Image classification data set "Dataset" (NEC-PROJECTS-2024/CB1 on GitHub). Class labels (2): normal, tumor.

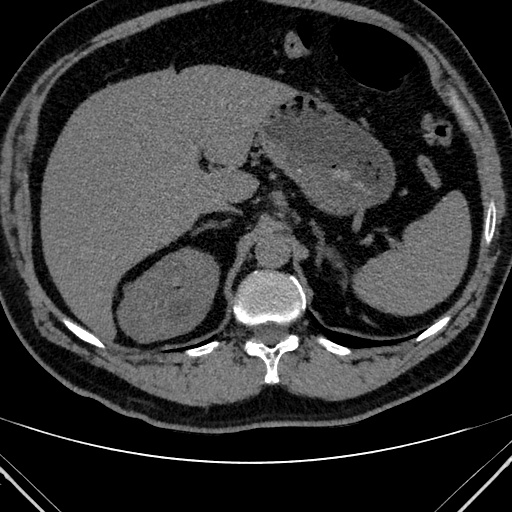
Label: tumor

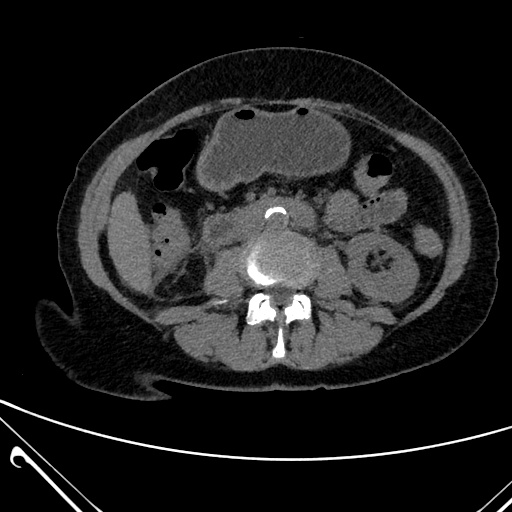
Label: normal

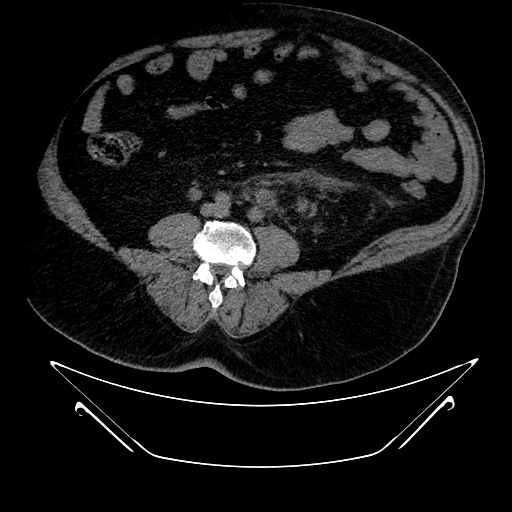
Label: tumor

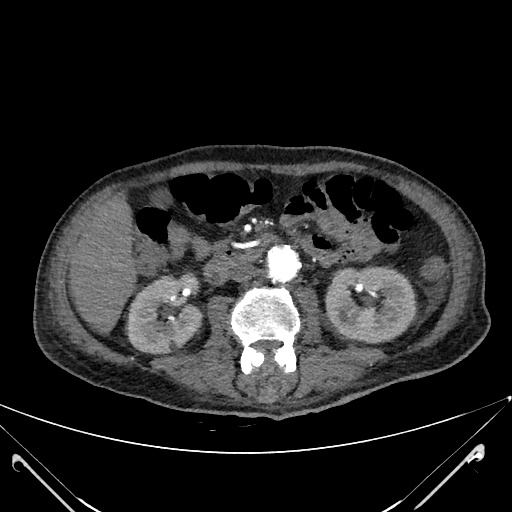
Label: tumor

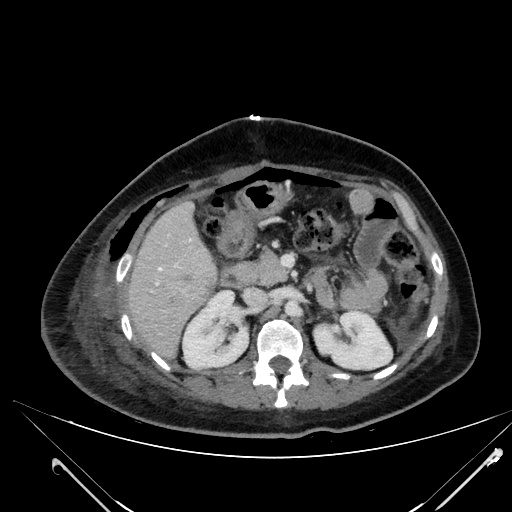
Label: normal

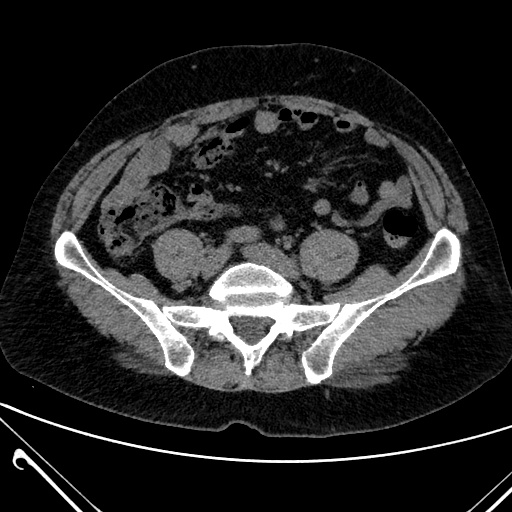
Label: normal
